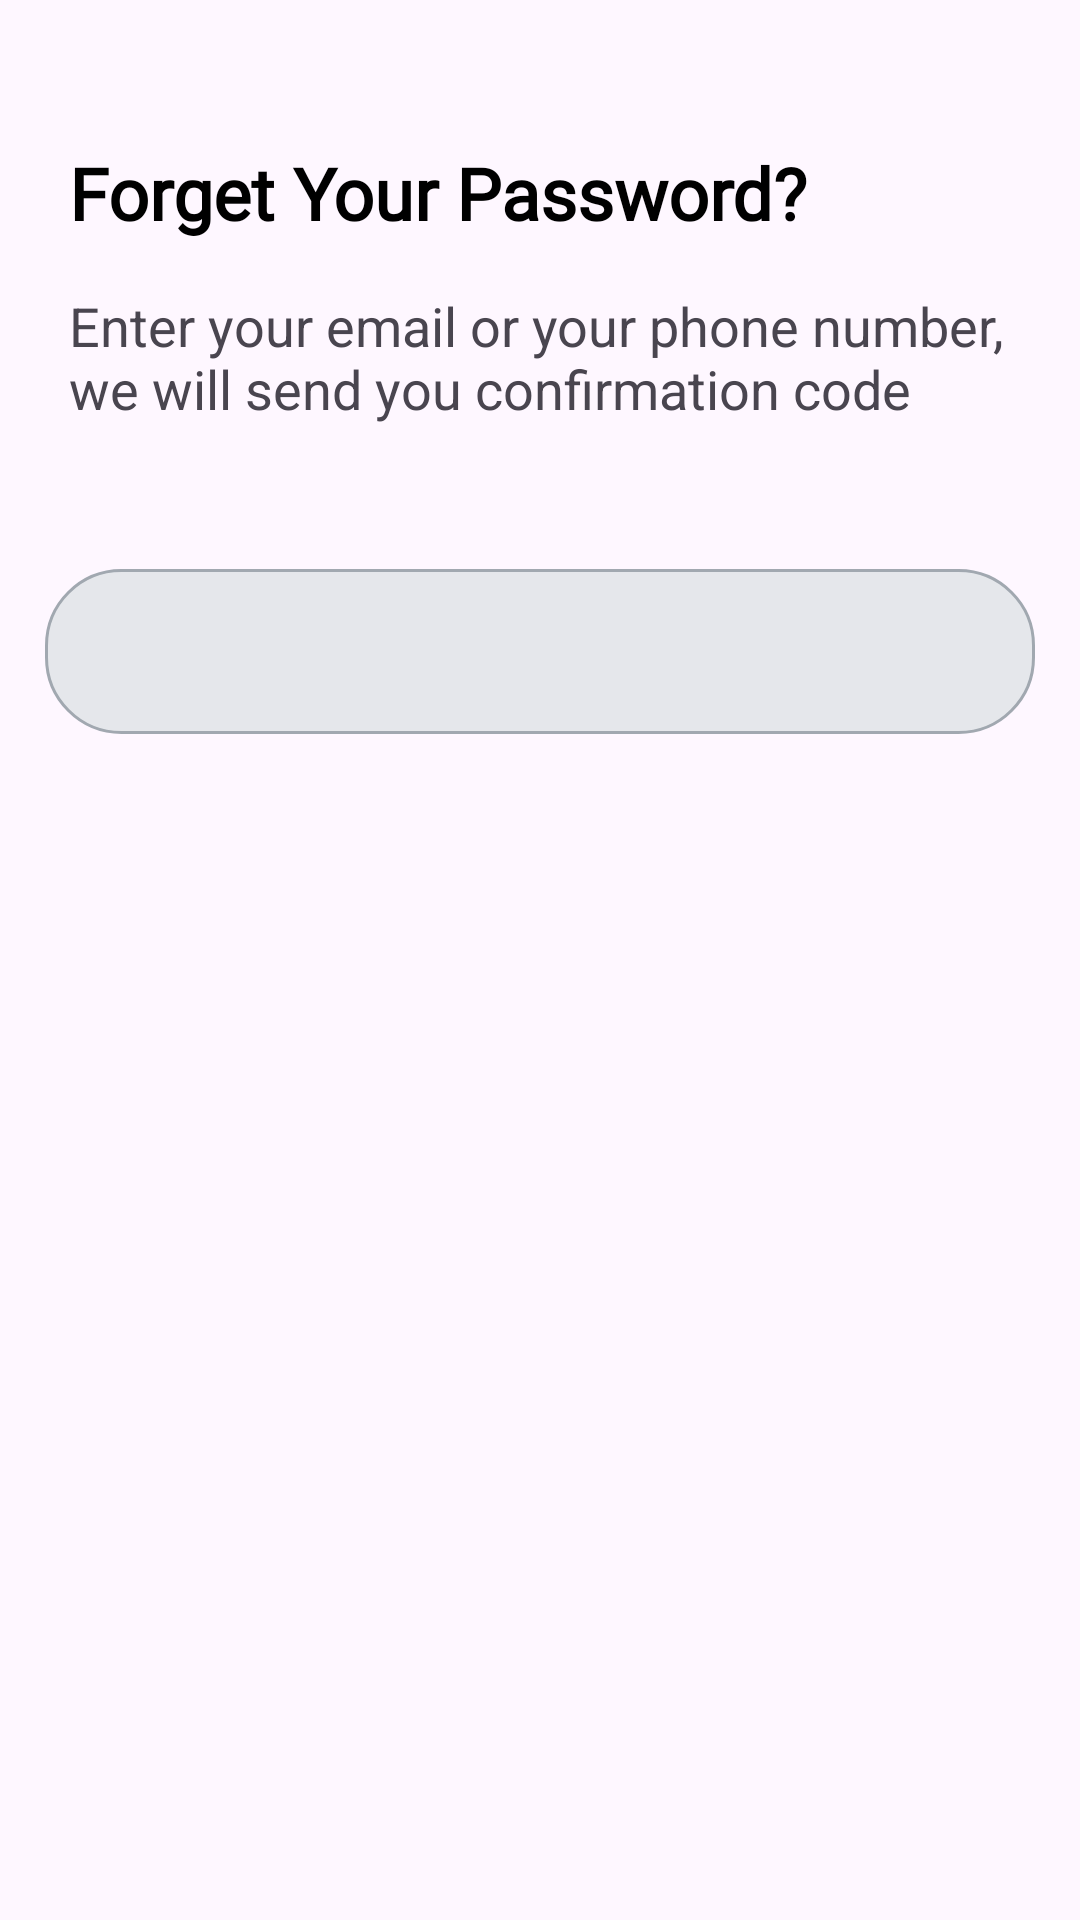

Android layout source for this screen:
<!-- AndroidManifest.xml: application theme Theme.HealthOk -->
<!-- res/layout/fragment_forget_password.xml -->
<?xml version="1.0" encoding="utf-8"?>
<androidx.constraintlayout.widget.ConstraintLayout xmlns:android="http://schemas.android.com/apk/res/android"
    xmlns:app="http://schemas.android.com/apk/res-auto"
    xmlns:tools="http://schemas.android.com/tools"
    android:layout_width="match_parent"
    android:layout_height="match_parent"
    tools:context=".ui.authentication.forgetpassword.ForgetPasswordFragment">


    <LinearLayout
        android:id="@+id/linearLayout"
        android:layout_width="match_parent"
        android:layout_height="wrap_content"
        android:layout_marginStart="15dp"
        android:layout_marginTop="40dp"
        android:layout_marginEnd="15dp"
        android:orientation="vertical"
        app:layout_constraintEnd_toEndOf="parent"
        app:layout_constraintHorizontal_bias="0.5"
        app:layout_constraintStart_toStartOf="parent"
        app:layout_constraintTop_toTopOf="parent">

        <TextView
            android:id="@+id/textView"
            android:layout_width="match_parent"
            android:layout_height="wrap_content"
            android:layout_margin="8dp"
            android:fontFamily="@font/inter_bold"
            android:text="@string/forget_your_password"
            android:textColor="@color/black"
            android:textSize="24sp"
            android:textStyle="bold" />

        <TextView
            android:id="@+id/textView2"
            android:layout_width="match_parent"
            android:layout_height="wrap_content"
            android:layout_margin="8dp"
            android:fontFamily=""
            android:text="@string/enter_your_email_or_your_phone_number_we_will_send_you_confirmation_code"
            android:textSize="18sp" />

    </LinearLayout>

    <com.google.android.material.tabs.TabLayout
        android:id="@+id/tabLayout"
        android:layout_width="match_parent"
        android:layout_height="55dp"
        android:layout_marginStart="15dp"
        android:layout_marginTop="40dp"
        android:layout_marginEnd="15dp"
        android:background="@drawable/background_drawable_tablayout"
        app:layout_constraintEnd_toEndOf="parent"
        app:layout_constraintHorizontal_bias="0.0"
        app:layout_constraintStart_toStartOf="parent"
        app:layout_constraintTop_toBottomOf="@+id/linearLayout"
        app:tabGravity="fill"
        app:tabIndicatorAnimationMode="elastic"
        app:tabIndicatorFullWidth="true"
        app:tabIndicatorGravity="stretch"
        app:tabMode="fixed"
        app:tabIndicator="@drawable/background_drawable_tab_indicator"
        app:tabIndicatorColor="@null"
        app:tabPadding="15dp"
        app:tabUnboundedRipple="true"
        app:tabSelectedTextColor="@color/primary"
        app:tabRippleColor="@color/primary"/>

    <androidx.viewpager2.widget.ViewPager2
        android:id="@+id/fps_viewpager"
        android:layout_width="match_parent"
        android:layout_height="wrap_content"
        android:layout_marginTop="5dp"
        app:layout_constraintEnd_toEndOf="parent"
        app:layout_constraintHorizontal_bias="0.0"
        app:layout_constraintStart_toStartOf="parent"
        app:layout_constraintTop_toBottomOf="@+id/tabLayout" />


</androidx.constraintlayout.widget.ConstraintLayout>
<!-- resources referenced by this layout -->
<resources>
  <color name="black">#FF000000</color>
  <color name="primary">#199A8E</color>
  <!-- drawable background_drawable_tab_indicator (drawable) -->
  <?xml version="1.0" encoding="utf-8"?>
  <shape xmlns:android="http://schemas.android.com/apk/res/android"
      android:shape="rectangle">
  
  
      <solid
          android:color="@color/white"/>
  
      <corners
          android:radius="25dp"/>
  
  </shape>
  <!-- drawable background_drawable_tablayout (drawable) -->
  <?xml version="1.0" encoding="utf-8"?>
  <shape xmlns:android="http://schemas.android.com/apk/res/android"
      android:shape="rectangle">
  
  
      <solid
          android:color="#E5E7EB"/>
  
      <corners
          android:radius="25dp"/>
  
      <stroke
          android:color="#A1A8B0"
          android:width="1dp"/>
  
  </shape>
  <string name="enter_your_email_or_your_phone_number_we_will_send_you_confirmation_code">Enter your email or your phone number, we will send you confirmation code</string>
  <string name="forget_your_password">Forget Your Password?</string>
  <style name="Theme.HealthOk" parent="Base.Theme.HealthOk" />
  <color name="white">#FFFFFFFF</color>
  <style name="Base.Theme.HealthOk" parent="Theme.Material3.DayNight.NoActionBar">
          
          
          <item name="colorPrimary">@color/primary</item>
          <item name="android:colorPrimaryDark">@color/primaryDark</item>
          <item name="colorOnPrimary">@color/white</item>
          <item name="android:statusBarColor">@color/primary</item>
      </style>
  <color name="primaryDark">#07453F</color>
</resources>
